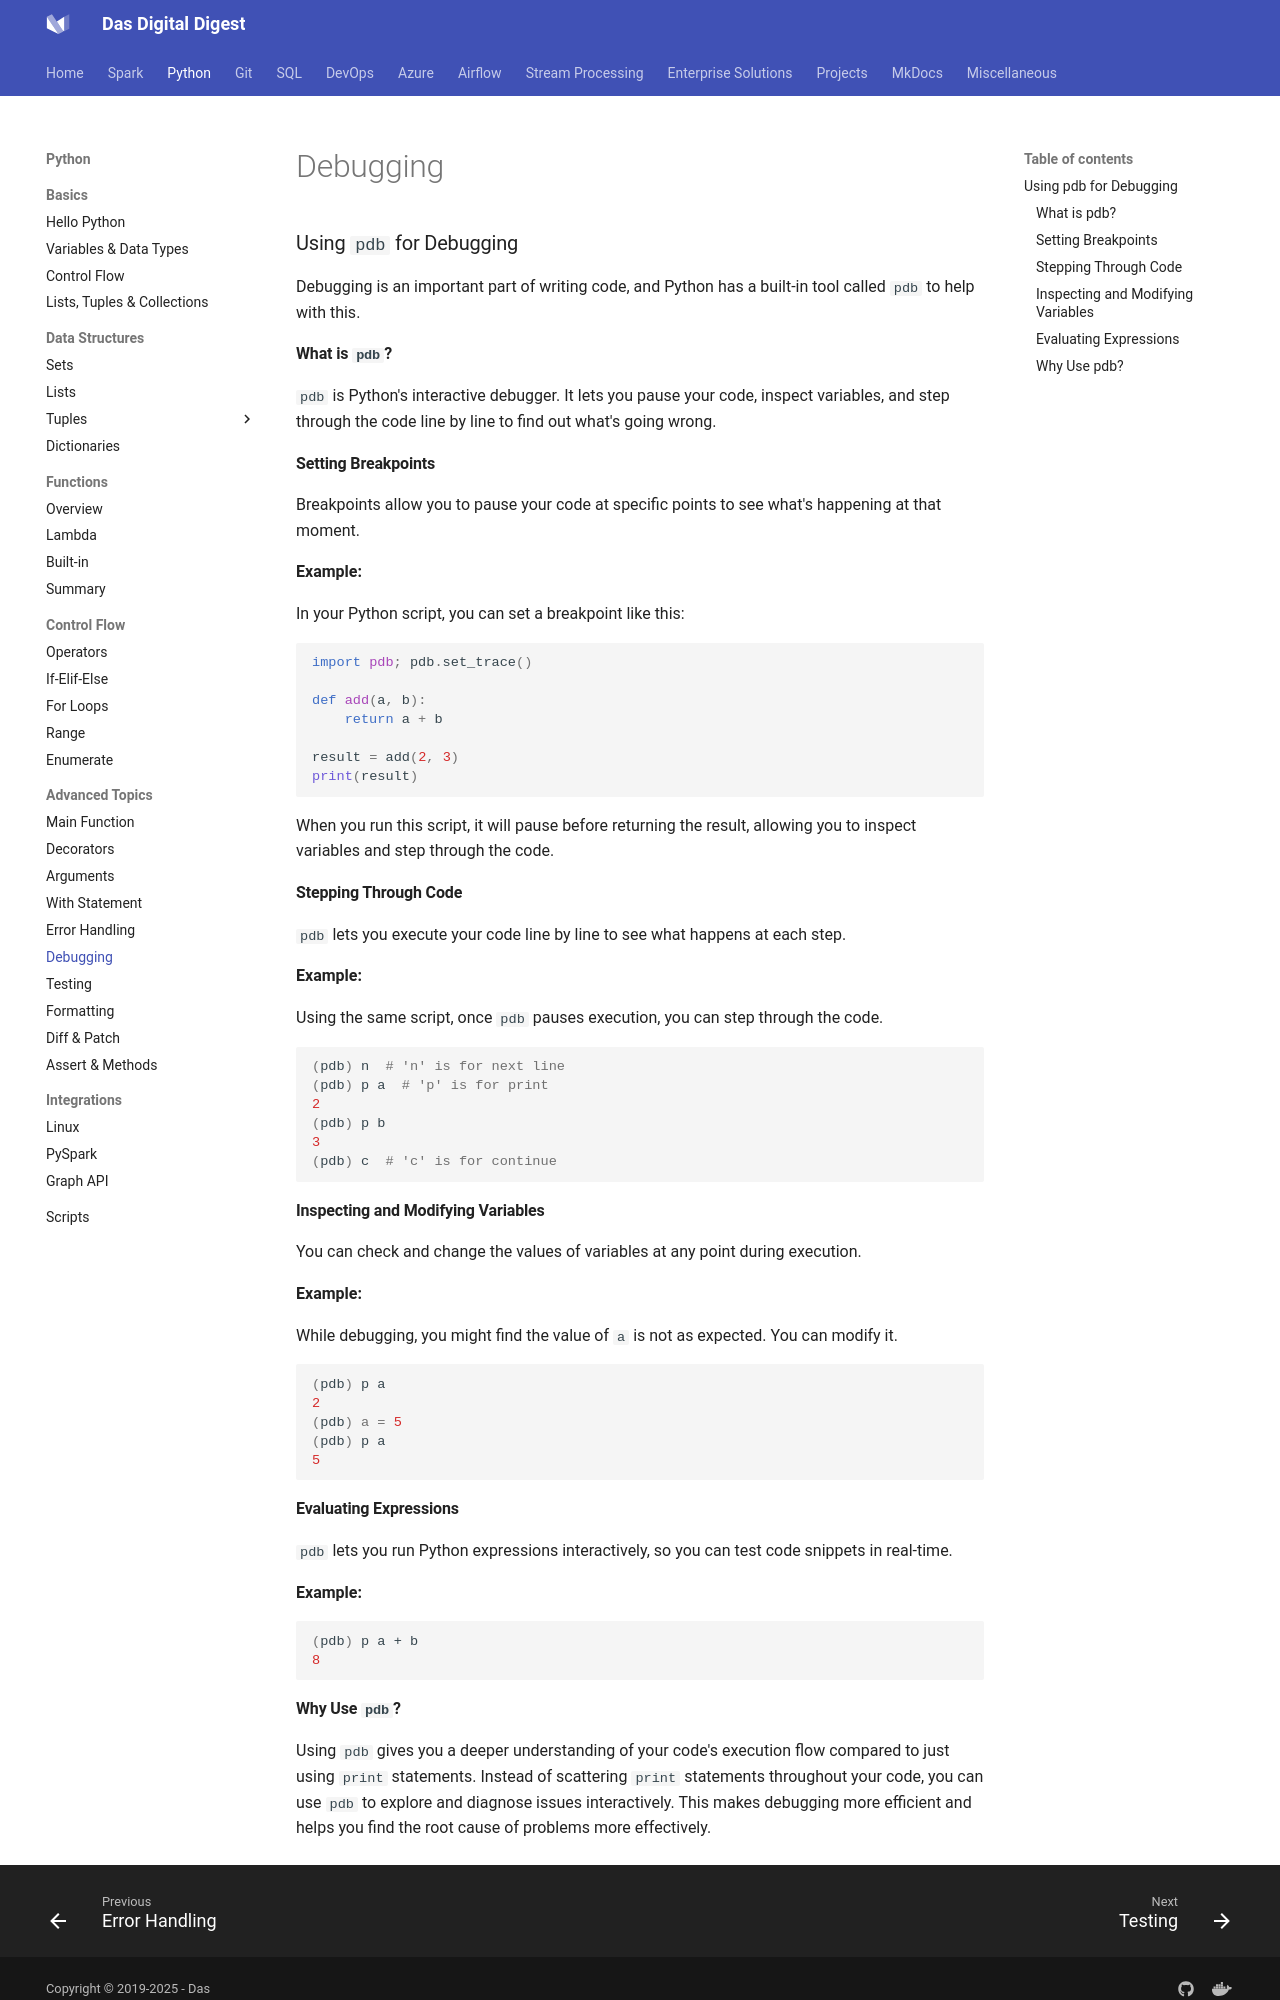

repository: dwdas9/home · page: Python/1.1.4_pdb.html · generator: mkdocs



### Using `pdb` for Debugging

Debugging is an important part of writing code, and Python has a built-in tool called `pdb` to help with this.

#### What is `pdb`?

`pdb` is Python's interactive debugger. It lets you pause your code, inspect variables, and step through the code line by line to find out what's going wrong.

#### Setting Breakpoints

Breakpoints allow you to pause your code at specific points to see what's happening at that moment.

**Example:**

In your Python script, you can set a breakpoint like this:

```python
import pdb; pdb.set_trace()

def add(a, b):
    return a + b

result = add(2, 3)
print(result)
```

When you run this script, it will pause before returning the result, allowing you to inspect variables and step through the code.

#### Stepping Through Code

`pdb` lets you execute your code line by line to see what happens at each step.

**Example:**

Using the same script, once `pdb` pauses execution, you can step through the code.

```bash
(pdb) n  # 'n' is for next line
(pdb) p a  # 'p' is for print
2
(pdb) p b
3
(pdb) c  # 'c' is for continue
```

#### Inspecting and Modifying Variables

You can check and change the values of variables at any point during execution.

**Example:**

While debugging, you might find the value of `a` is not as expected. You can modify it.

```bash
(pdb) p a
2
(pdb) a = 5
(pdb) p a
5
```

#### Evaluating Expressions

`pdb` lets you run Python expressions interactively, so you can test code snippets in real-time.

**Example:**

```bash
(pdb) p a + b
8
```
